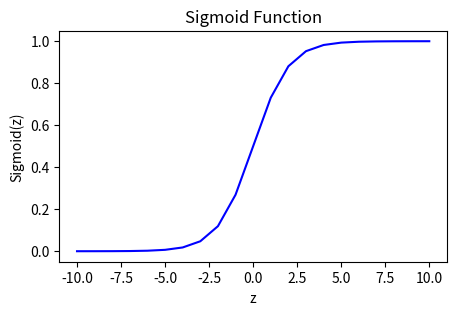

This figure's Python source:
import numpy as np
import matplotlib.pyplot as plt

def sigmoid_function(z):
    """
    Compute the sigmoid of z

    Args:
        z (ndarray): A scalar, numpy array of any size.

    Returns:
        g (ndarray): sigmoid(z), with the same shape as z

    """
    g = 1/ (1 + np.exp(-z))
    return g

# use np.exp() to calculate exponential values of array or scaler
input_array = np.array([1,2,3])
exp_array = np.exp(input_array)
print(input_array)
print(exp_array)

input_value = 1
exp_value = np.exp(input_value)
print(input_value)
print(exp_value)

# calculate sigmoid function
z_value = np.arange(-10, 11)
y = sigmoid_function(z_value)
print(np.c_[z_value, y])

# plot sigmoid function
fig, ax = plt.subplots(1,1, figsize=(5,3))
ax.plot(z_value, y, c='b')
ax.set_title('Sigmoid Function')
ax.set_ylabel('Sigmoid(z)')
ax.set_xlabel('z')
plt.show()